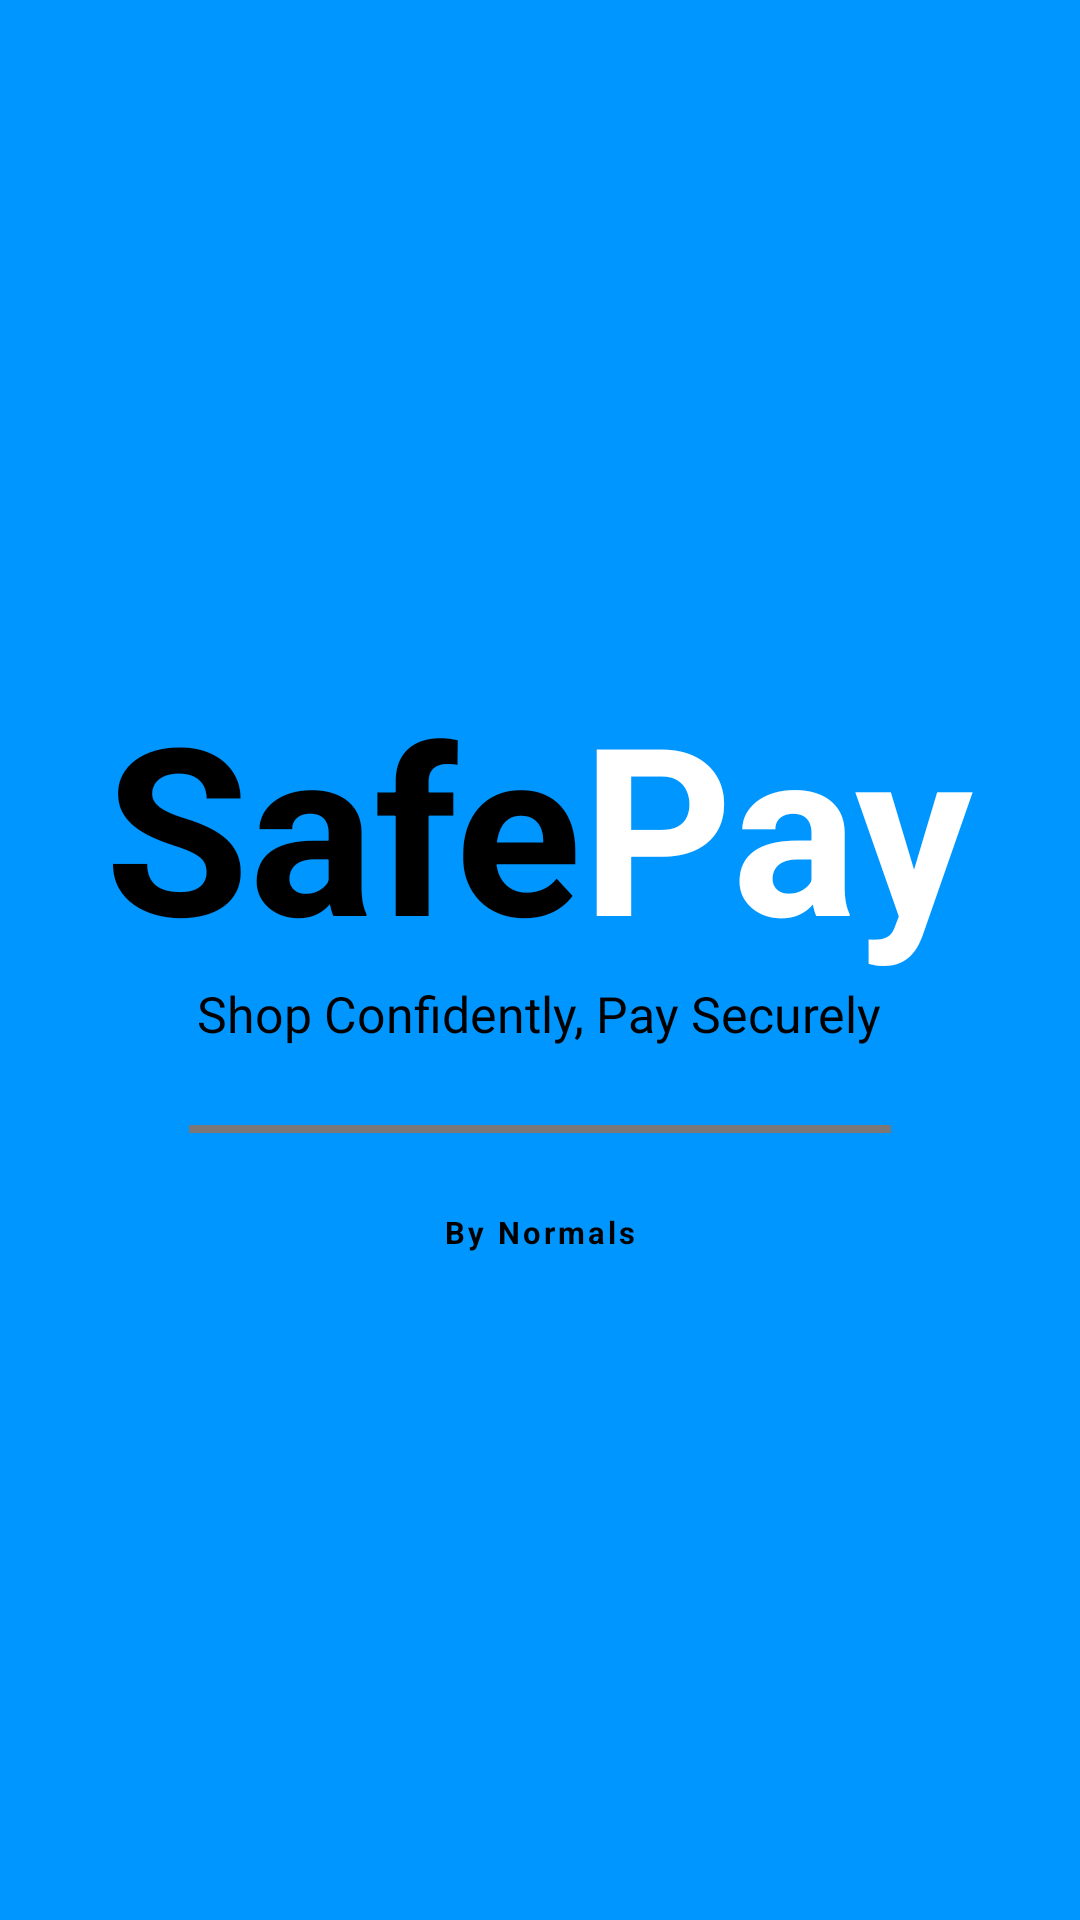

The Android layout XML behind this screen, and the referenced resources:
<!-- AndroidManifest.xml: application theme Theme.SafePayAPK -->
<!-- res/layout/fragment_splash.xml -->
<?xml version="1.0" encoding="utf-8"?>
<androidx.constraintlayout.widget.ConstraintLayout xmlns:android="http://schemas.android.com/apk/res/android"
    xmlns:app="http://schemas.android.com/apk/res-auto"
    xmlns:tools="http://schemas.android.com/tools"
    android:layout_width="match_parent"
    android:layout_height="match_parent"
    android:background="#0096FF"
    tools:context=".auth.SplashFragment">

    <LinearLayout
        android:layout_width="match_parent"
        android:layout_height="wrap_content"
        android:gravity="center"
        android:orientation="vertical"
        app:layout_constraintBottom_toBottomOf="parent"
        app:layout_constraintEnd_toEndOf="parent"
        app:layout_constraintStart_toStartOf="parent"
        app:layout_constraintTop_toTopOf="parent">

        <LinearLayout
            android:layout_width="match_parent"
            android:layout_height="wrap_content"
            android:orientation="horizontal"
            android:gravity="center">

            <TextView
                android:id="@+id/tvBlinkit"
                android:layout_width="wrap_content"
                android:layout_height="wrap_content"
                android:text="Safe"
                android:textStyle="bold"
                android:textSize="78.00sp"
                android:textColor="#000000"/>
            <TextView
                android:layout_width="wrap_content"
                android:layout_height="wrap_content"
                android:text="Pay"
                android:textStyle="bold"
                android:textSize="78.00sp"
                android:textColor="@color/white"/>
        </LinearLayout>

        <TextView
            android:layout_width="wrap_content"
            android:layout_height="wrap_content"
            android:text="Shop Confidently, Pay Securely"
            android:textSize="16.5sp"
            android:textColor="#000000"/>

        <View
            android:layout_width="234.00dp"
            android:layout_height="2.60dp"
            android:background="#7B7777"
            android:layout_weight="3"
            android:layout_marginTop="26.00dp"/>

        <TextView
            android:layout_width="wrap_content"
            android:layout_height="wrap_content"
            android:text="By Normals"
            android:letterSpacing="0.1"
            android:textSize="10.40sp"
            android:textColor="#000000"
            android:layout_marginTop="26.00dp"
            android:textStyle="bold"/>



    </LinearLayout>



</androidx.constraintlayout.widget.ConstraintLayout>
<!-- resources referenced by this layout -->
<resources>
  <color name="white">#FF000000</color>
  <style name="Theme.SafePayAPK" parent="Base.Theme.SafePayAPK" />
  <style name="Base.Theme.SafePayAPK" parent="Theme.Material3.DayNight.NoActionBar">
          
          
      </style>
</resources>
